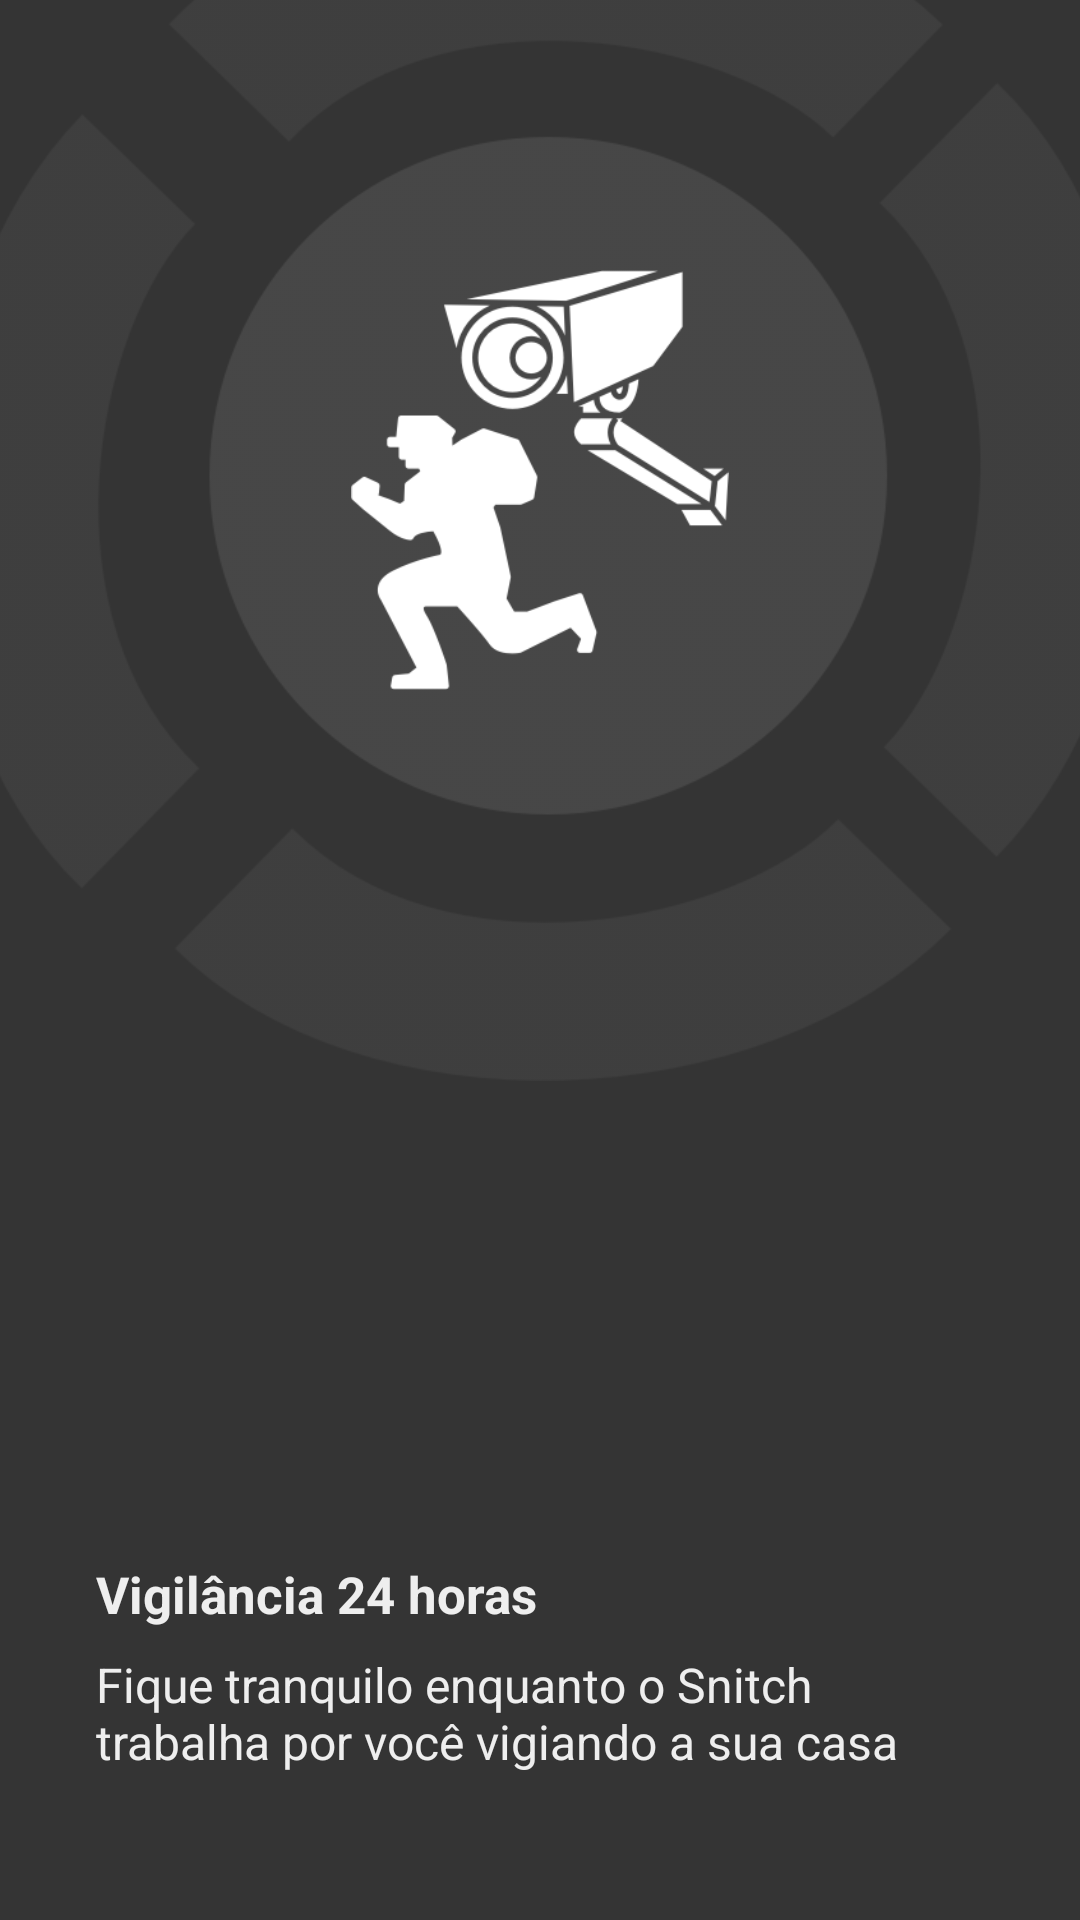

The Android layout XML behind this screen, and the referenced resources:
<!-- AndroidManifest.xml: application theme AppTheme -->
<!-- res/layout/walkthrough01.xml -->
<?xml version="1.0" encoding="utf-8"?>
<RelativeLayout xmlns:android="http://schemas.android.com/apk/res/android"
    android:orientation="vertical" android:layout_width="match_parent"
    android:layout_height="match_parent"
    android:background="@color/background"
    android:gravity="bottom">

    <LinearLayout
        android:layout_width="match_parent"
        android:layout_height="wrap_content"
        android:paddingBottom="30dp"
        android:gravity="right">

        <RelativeLayout
            android:layout_width="match_parent"
            android:layout_height="wrap_content">

            <ImageView
                android:layout_width="400dp"
                android:layout_height="400dp"
                android:layout_marginTop="-40dp"
                android:scaleType="centerCrop"
                android:src="@drawable/walktrough_background"/>

            <ImageView
                android:layout_width="140dp"
                android:layout_height="180dp"
                android:paddingBottom="40dp"
                android:src="@drawable/walk_icon_01"
                android:scaleType="centerInside"
                android:layout_centerInParent="true"/>

        </RelativeLayout>

    </LinearLayout>

    <LinearLayout
        android:layout_width="match_parent"
        android:layout_height="120dp"
        android:gravity="center_horizontal"
        android:id="@+id/layout_text"
        android:layout_alignParentBottom="true"
        android:paddingLeft="32dp"
        android:paddingRight="32dp"
        android:orientation="vertical">

        <TextView
            android:layout_width="match_parent"
            android:layout_height="wrap_content"
            android:text="@string/walktrough01_title"
            android:textColor="@color/text_white"
            android:textStyle="bold"
            android:textSize="17dp"/>


        <TextView
            android:layout_marginTop="8dp"
            android:layout_width="wrap_content"
            android:layout_height="wrap_content"
            android:text="@string/walktrough01_description"
            android:textColor="@color/text_white"
            android:textSize="16dp"/>

    </LinearLayout>

</RelativeLayout>
<!-- resources referenced by this layout -->
<resources>
  <item name="background" type="color">#343434</item>
  <item name="text_white" type="color">#EEE</item>
  <!-- drawable walk_icon_01: png bitmap (drawable, 17907 bytes) -->
  <!-- drawable walktrough_background: png bitmap (drawable, 58437 bytes) -->
  <string name="walktrough01_description">Fique tranquilo enquanto o Snitch trabalha por você vigiando a sua casa</string>
  <string name="walktrough01_title">Vigilância 24 horas</string>
  <style name="AppTheme" parent="ThemeOverlay.AppCompat.Dark">
          
          <item name="colorPrimary">@color/colorPrimary</item>
          <item name="colorPrimaryDark">@color/topBarLogin</item>
          <item name="colorAccent">@android:color/white</item>
          <item name="android:windowNoTitle">true</item>
          <item name="windowActionBar">false</item>
      </style>
  <item name="colorPrimary" type="color">#A42E0B</item>
  <item name="topBarLogin" type="color">#292929</item>
</resources>
